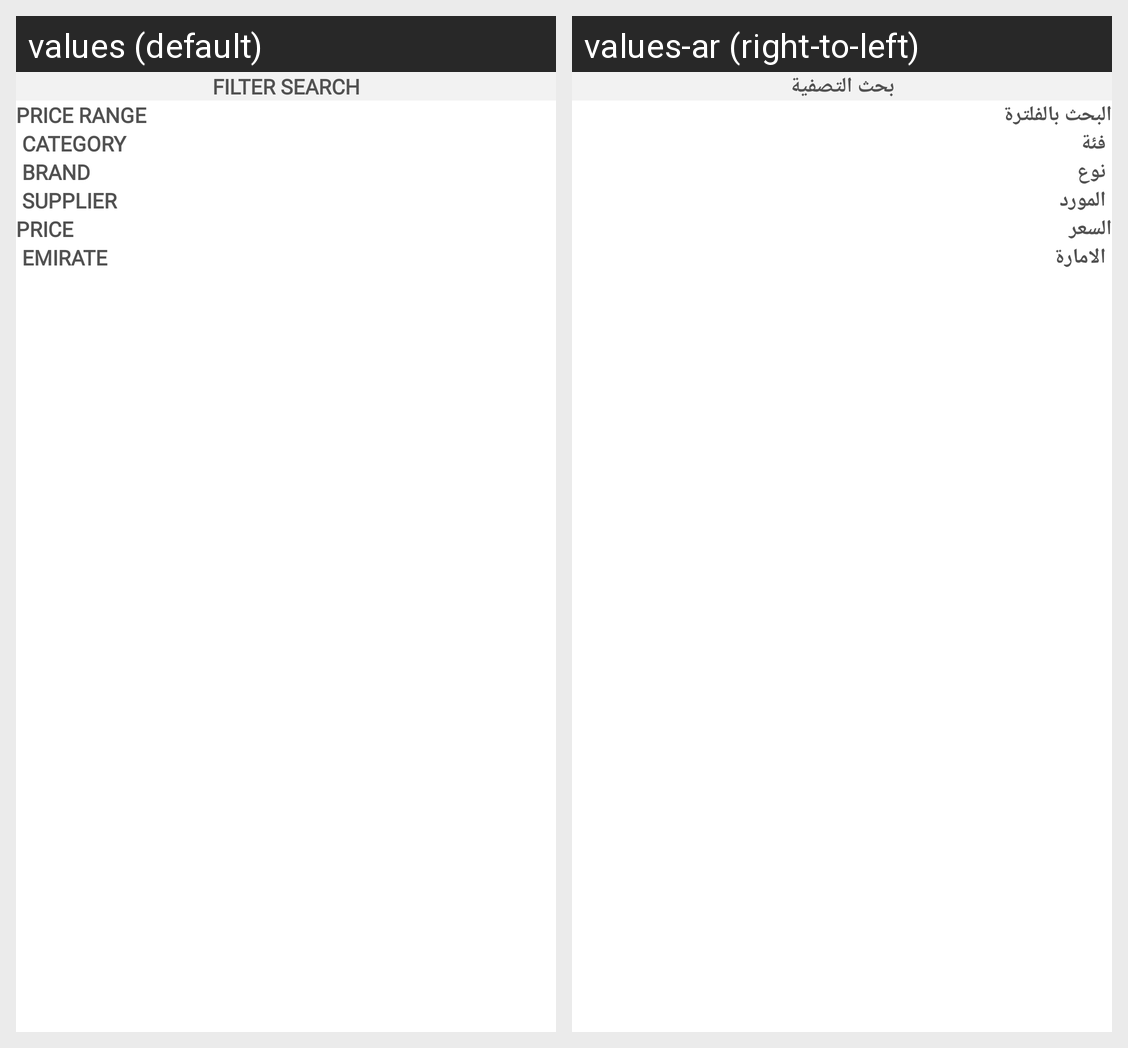

The same Android screen rendered under two of its app's locales, left to right. List the strings drawn on it with the default value and each locale's translation.
Android screen res/layout/filter_bottom_sheet_dialog.xml rendered under 2 locales, left to right: values (default), values-ar (right-to-left). Device: Nexus 5 (rendered at 1080×1920; each locale shown at half size, 540×960, under a caption strip naming it); theme Theme.ECommerceUser.
Strings drawn on this screen, with the default value and each locale's value (text and hints the layout hard-codes, and strings that could not be matched under every locale, appear in the picture but are not listed):

filter_search
  values: Filter Search
  values-ar: بحث التصفية

price_range
  values: Price Range
  values-ar: البحث بالفلترة

category
  values: Category
  values-ar: فئة

brand
  values: Brand
  values-ar: نوع

supplier
  values: SUPPLIER
  values-ar: المورد

price
  values: PRICE
  values-ar: السعر

emirate
  values: Emirate
  values-ar: الامارة
